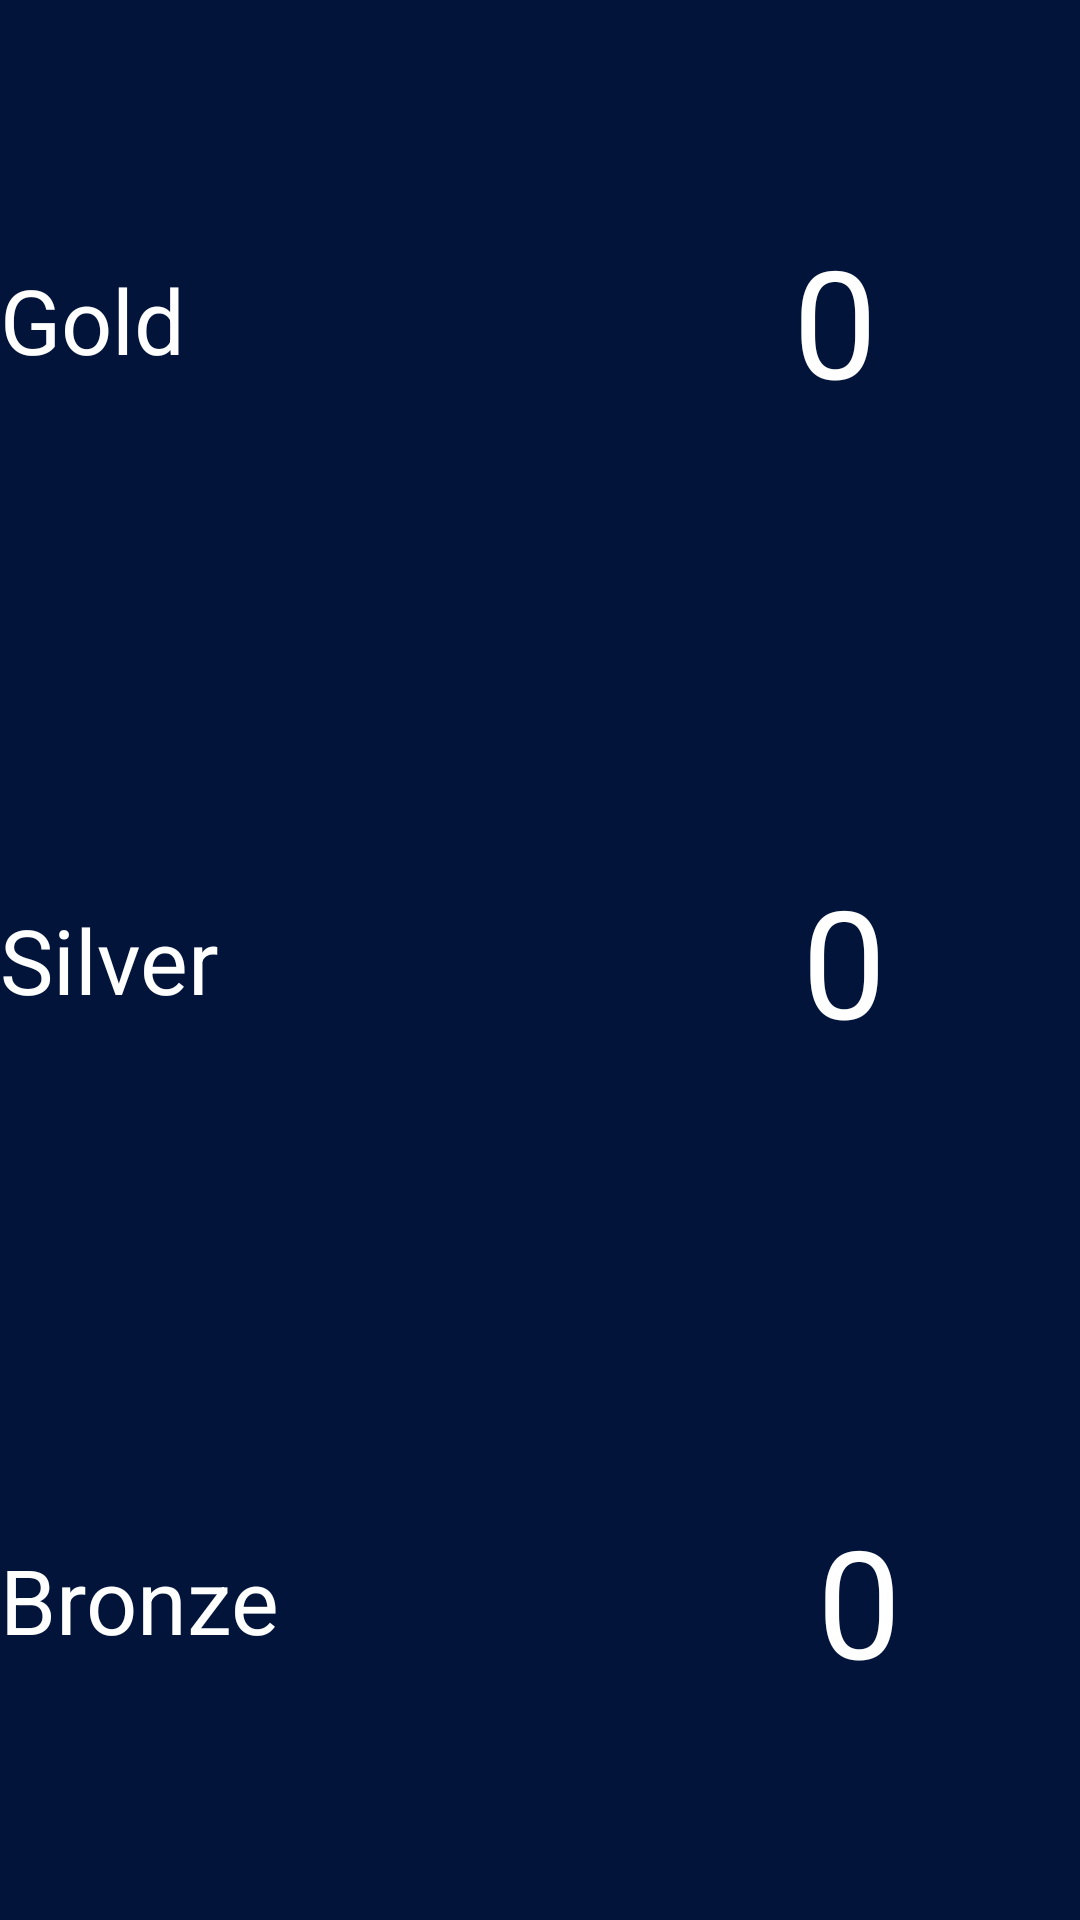

Android layout source for this screen:
<!-- AndroidManifest.xml: application theme Theme.LiveDataAndViewModel -->
<!-- res/layout/fragment_detail.xml -->
<?xml version="1.0" encoding="utf-8"?>
<LinearLayout xmlns:android="http://schemas.android.com/apk/res/android"
    xmlns:tools="http://schemas.android.com/tools"
    android:layout_width="match_parent"
    android:layout_height="match_parent"
    xmlns:app="http://schemas.android.com/apk/res-auto"
    tools:context=".ControlFragment"
    android:background="#021439"
    android:orientation="vertical"
    android:weightSum="3"
    >

    


    <LinearLayout
        android:id="@+id/goldLayout"
        android:layout_width="match_parent"
        android:layout_height="wrap_content"
        android:layout_weight="1"
        android:orientation="horizontal"
        android:weightSum="2">

        <TextView
            android:layout_weight="1"
            android:layout_gravity="center"
            android:id="@+id/txtGold"
            android:layout_width="wrap_content"
            android:layout_height="wrap_content"
            android:text="Gold"
            android:textColor="@color/white"
            android:textSize="30dp" />

        <TextView
            android:layout_weight="1"
            android:layout_gravity="center"
            android:id="@+id/txtDetailGold"
            android:layout_width="wrap_content"
            android:layout_height="wrap_content"
            android:text="0"
            android:textAlignment="center"
            android:textColor="@color/white"
            android:textSize="50dp" />
    </LinearLayout>
    <LinearLayout
        android:id="@+id/silverLayout"
        android:layout_width="match_parent"
        android:layout_height="wrap_content"
        android:layout_weight="1"
        android:orientation="horizontal"
        android:weightSum="2">

        <TextView
            android:layout_weight="1"
            android:layout_gravity="center"
            android:id="@+id/txtSilver"
            android:layout_width="wrap_content"
            android:layout_height="wrap_content"
            android:text="Silver"
            android:textColor="@color/white"
            android:textSize="30dp" />



        <TextView
            android:layout_weight="1"
            android:layout_gravity="center"
            android:id="@+id/txtDetailSilver"
            android:layout_width="wrap_content"
            android:layout_height="wrap_content"
            android:text="0"
            android:textAlignment="center"
            android:textColor="@color/white"
            android:textSize="50dp" />
    </LinearLayout>

    <LinearLayout
        android:id="@+id/bronzeLayout"
        android:layout_width="match_parent"
        android:layout_height="wrap_content"
        android:layout_weight="1"
        android:orientation="horizontal"
        android:weightSum="2">

        <TextView
            android:id="@+id/txtBronze"
            android:layout_width="wrap_content"
            android:layout_height="wrap_content"
            android:layout_gravity="center"
            android:layout_weight="1"
            android:text="Bronze"
            android:textColor="@color/white"
            android:textSize="30dp" />

        <TextView
            android:id="@+id/txtDetailBronze"
            android:layout_width="wrap_content"
            android:layout_height="wrap_content"
            android:layout_gravity="center"
            android:layout_weight="1"
            android:text="0"
            android:textAlignment="center"
            android:textColor="@color/white"
            android:textSize="50dp" />
    </LinearLayout>


</LinearLayout>
<!-- resources referenced by this layout -->
<resources>
  <style name="Theme.LiveDataAndViewModel" parent="Theme.MaterialComponents.DayNight.DarkActionBar">
          
          <item name="colorPrimary">@color/purple_500</item>
          <item name="colorPrimaryVariant">@color/purple_700</item>
          <item name="colorOnPrimary">@color/white</item>
          
          <item name="colorSecondary">@color/teal_200</item>
          <item name="colorSecondaryVariant">@color/teal_700</item>
          <item name="colorOnSecondary">@color/black</item>
          
          <item name="android:statusBarColor" tools:targetApi="l">?attr/colorPrimaryVariant</item>
          
      </style>
  <!-- not gathered from this repository: default colours our renderer supplied (Android Studio template values) -->
  <color name="purple_500">#FF6200EE</color>
  <color name="purple_700">#FF3700B3</color>
  <color name="teal_200">#FF03DAC5</color>
  <color name="teal_700">#FF018786</color>
  <color name="black">#FF000000</color>
  <color name="white">#FFFFFFFF</color>
</resources>
